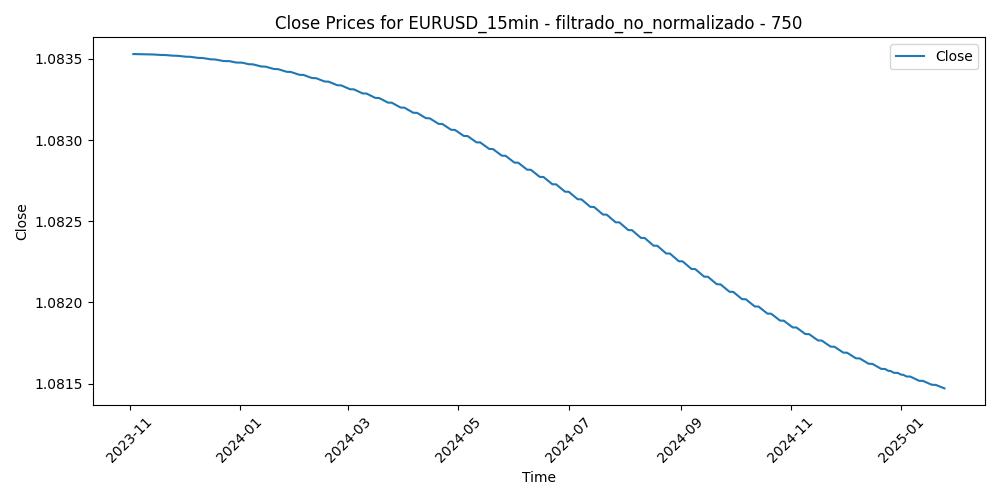

The data file committed next to this chart (first rows):
Time, Close, Volume, diferencia_media_750
2023-11-03 01:45:00, 1.084, 58, -0.003252
2023-11-03 02:00:00, 1.084, 177, -0.003271
2023-11-03 02:15:00, 1.084, 102, -0.00334
2023-11-03 02:30:00, 1.084, 143, -0.003208
2023-11-03 02:45:00, 1.084, 140, -0.003137
2023-11-03 03:00:00, 1.084, 238, -0.003645
2023-11-03 03:15:00, 1.084, 160, -0.003093
2023-11-03 03:30:00, 1.084, 263, -0.003282
2023-11-03 03:45:00, 1.084, 248, -0.00341
2023-11-03 04:00:00, 1.084, 297, -0.003439
2023-11-03 04:15:00, 1.084, 272, -0.003607
2023-11-03 04:30:00, 1.084, 355, -0.003715
2023-11-03 04:45:00, 1.084, 258, -0.003863
2023-11-03 05:00:00, 1.084, 265, -0.004171
2023-11-03 05:15:00, 1.084, 262, -0.004419
2023-11-03 05:30:00, 1.084, 245, -0.004387
2023-11-03 05:45:00, 1.084, 241, -0.004294
2023-11-03 06:00:00, 1.084, 161, -0.004188
2023-11-03 06:15:00, 1.084, 129, -0.004483
2023-11-03 06:30:00, 1.084, 106, -0.004366
2023-11-03 06:45:00, 1.084, 205, -0.004229
2023-11-03 07:00:00, 1.084, 148, -0.004412
2023-11-03 07:15:00, 1.084, 190, -0.004415
2023-11-03 07:30:00, 1.084, 112, -0.004308
2023-11-03 07:45:00, 1.084, 191, -0.004321
2023-11-03 08:00:00, 1.084, 208, -0.004333
2023-11-03 08:15:00, 1.084, 171, -0.004424
2023-11-03 08:30:00, 1.084, 311, -0.004545
2023-11-03 08:45:00, 1.084, 281, -0.004676
2023-11-03 09:00:00, 1.084, 266, -0.004616
2023-11-03 09:15:00, 1.084, 221, -0.004796
2023-11-03 09:30:00, 1.084, 221, -0.004984
2023-11-03 09:45:00, 1.084, 312, -0.004815
2023-11-03 10:00:00, 1.084, 477, -0.004756
2023-11-03 10:15:00, 1.084, 476, -0.004956
2023-11-03 10:30:00, 1.084, 414, -0.004486
2023-11-03 10:45:00, 1.084, 540, -0.004626
2023-11-03 11:00:00, 1.084, 793, -0.004695
2023-11-03 11:15:00, 1.084, 568, -0.004154
2023-11-03 11:30:00, 1.084, 447, -0.004112
2023-11-03 11:45:00, 1.084, 522, -0.004401
2023-11-03 12:00:00, 1.084, 664, -0.005028
2023-11-03 12:15:00, 1.084, 539, -0.004965
2023-11-03 12:30:00, 1.084, 484, -0.005831
2023-11-03 12:45:00, 1.084, 563, -0.006476
2023-11-03 13:00:00, 1.084, 506, -0.006309
2023-11-03 13:15:00, 1.084, 450, -0.006153
2023-11-03 13:30:00, 1.084, 421, -0.006146
2023-11-03 13:45:00, 1.084, 425, -0.005948
2023-11-03 14:00:00, 1.084, 415, -0.005931
2023-11-03 14:15:00, 1.084, 524, -0.006843
2023-11-03 14:30:00, 1.084, 583, -0.006457
2023-11-03 14:45:00, 1.084, 414, -0.00629
2023-11-03 15:00:00, 1.084, 537, -0.006662
2023-11-03 15:15:00, 1.084, 946, -0.006923
2023-11-03 15:30:00, 1.084, 2381, -0.01244
2023-11-03 15:45:00, 1.084, 1731, -0.01253
2023-11-03 16:00:00, 1.084, 1612, -0.01187
2023-11-03 16:15:00, 1.084, 1712, -0.01235
2023-11-03 16:30:00, 1.084, 1531, -0.01318
... 30,363 more rows
